Run: headless pygame with SDL's dummy video driver; simulated clock (each Clock.tick advances the game by its frame time, no real sleeping); random seed 0; keys injected as events and as key.get_pressed() state; no mouse input; restart key R tapped at the start of phases 3 and 4.
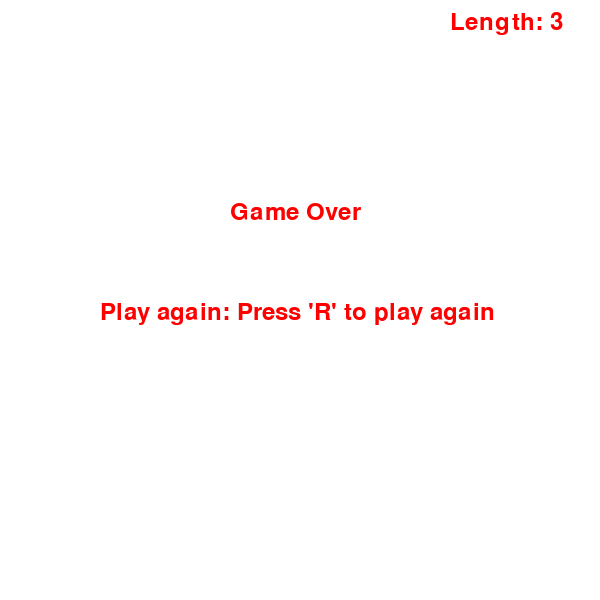
Frame 1 of 4 · flips 1–60 · no input
Frame 2 of 4 · flips 61–180 · tapped SPACE, RETURN · held RIGHT (→), D · screen unchanged from frame 1, image omitted
Frame 3 of 4 · flips 181–300 · tapped R · held DOWN (↓), S · screen unchanged from frame 2, image omitted
Frame 4 of 4 · flips 301–420 · tapped R · held LEFT (←), A, UP (↑), W · screen unchanged from frame 3, image omitted

The pygame program that drew these frames:

import pygame
import random

GRID_SIZE = 30
BLOCK_SIZE = 20

SCREEN_WIDTH = GRID_SIZE * BLOCK_SIZE
SCREEN_HEIGHT = GRID_SIZE * BLOCK_SIZE

pygame.init()
pygame.sprite.Sprite()
clock = pygame.time.Clock()
screen = pygame.display.set_mode((SCREEN_WIDTH , SCREEN_HEIGHT))
font = pygame.font.SysFont(None, 36)

is_running = True

class Snake(pygame.sprite.Sprite):
    def __init__(self, snake):
        pygame.sprite.Sprite.__init__(self)
        
        self.snake_body = snake
        self.direction = (BLOCK_SIZE , 0)
        self.grow_pending = False
    
    def draw(self,surface):
        for x , y in self.snake_body:
            pygame.draw.rect(surface, "Pink", (x, y, BLOCK_SIZE, BLOCK_SIZE))
    
    def move(self):
        
        dx , dy = self.direction
        self.head = self.snake_body[0]
        self.new_head = (self.head[0] + dx , self.head[1] + dy)  
        
        if not self.grow_pending:
            self.snake_body.insert(0, self.new_head)
            self.snake_body.pop()
        
        if self.grow_pending:
            self.snake_body.insert(0, self.new_head)
            self.grow_pending = False
            
            
        
class Food(pygame.sprite.Sprite):
        def __init__(self):
            pygame.sprite.Sprite.__init__(self)
            
            self.position = (0,0)
            
        
        def respawn(self,snake_body):
            while True:
                self.position = (random.randint(0,GRID_SIZE-1) * BLOCK_SIZE ,random.randint(0,GRID_SIZE-1) * BLOCK_SIZE)
                if self.position not in snake_body:
                    break
        
        def draw(self, surface):
            pygame.draw.rect(surface,"Green", ((self.position),(BLOCK_SIZE, BLOCK_SIZE))) 
            
            
            
        
        
snake = Snake([(100, 100), (80, 100), (60, 100)])
food = Food()
food.respawn(snake.snake_body)
length_snake = 3
Game_over = False

while is_running:
    screen.fill("White")
    
    for event in pygame.event.get():
            if event.type == pygame.QUIT:
                is_running = False
            
            if event.type == pygame.KEYDOWN:
                    if (event.key == pygame.K_UP or event.key == pygame.K_w) and snake.direction != (0,BLOCK_SIZE):
                        snake.direction = (0,-BLOCK_SIZE)
                    if (event.key == pygame.K_DOWN or event.key == pygame.K_s) and snake.direction != (0,-BLOCK_SIZE):
                        snake.direction = (0,BLOCK_SIZE)
                    if (event.key == pygame.K_LEFT or event.key == pygame.K_a) and snake.direction != (BLOCK_SIZE,0):
                        snake.direction = (-BLOCK_SIZE,0)
                    if (event.key == pygame.K_RIGHT or event.key == pygame.K_d) and snake.direction != (-BLOCK_SIZE,0):
                        snake.direction = (BLOCK_SIZE,0)
                    
    if not Game_over:
        if snake.snake_body[0] == food.position:
                food.respawn(snake.snake_body)
                snake.grow_pending = True
                length_snake += 1
        
        snake.move()
        if snake.snake_body[0][0] < 0 or snake.snake_body[0][0] >= SCREEN_WIDTH:
            Game_over = True
        if snake.snake_body[0][1] < 0 or snake.snake_body[0][1] >= SCREEN_HEIGHT:
            Game_over = True
        if snake.snake_body[0] in snake.snake_body[1:]:
            Game_over = True
            
        food.draw(screen)
        snake.draw(screen)
            
    else:
        gameover = font.render("Game Over", True, "Red")               
        again = font.render("Play again: Press 'R' to play again", True, "Red")
        screen.blit(gameover, ((SCREEN_WIDTH/2) - 70,(SCREEN_HEIGHT/2)-100))
        screen.blit(again, ((SCREEN_WIDTH/2) - 200,(SCREEN_HEIGHT / 2)))
        keys = pygame.key.get_pressed()
        if keys[pygame.K_r]:
            snake = Snake([(100, 100), (80, 100), (60, 100)])
            food = Food()
            food.respawn(snake.snake_body)
            length_snake = 3
            Game_over = False    
    
    score_text = font.render(f"Length: {length_snake}", True, "Red")
            
    
    screen.blit(score_text, (450,10))
    pygame.display.flip()
    clock.tick(8)

pygame.quit()
    
    
